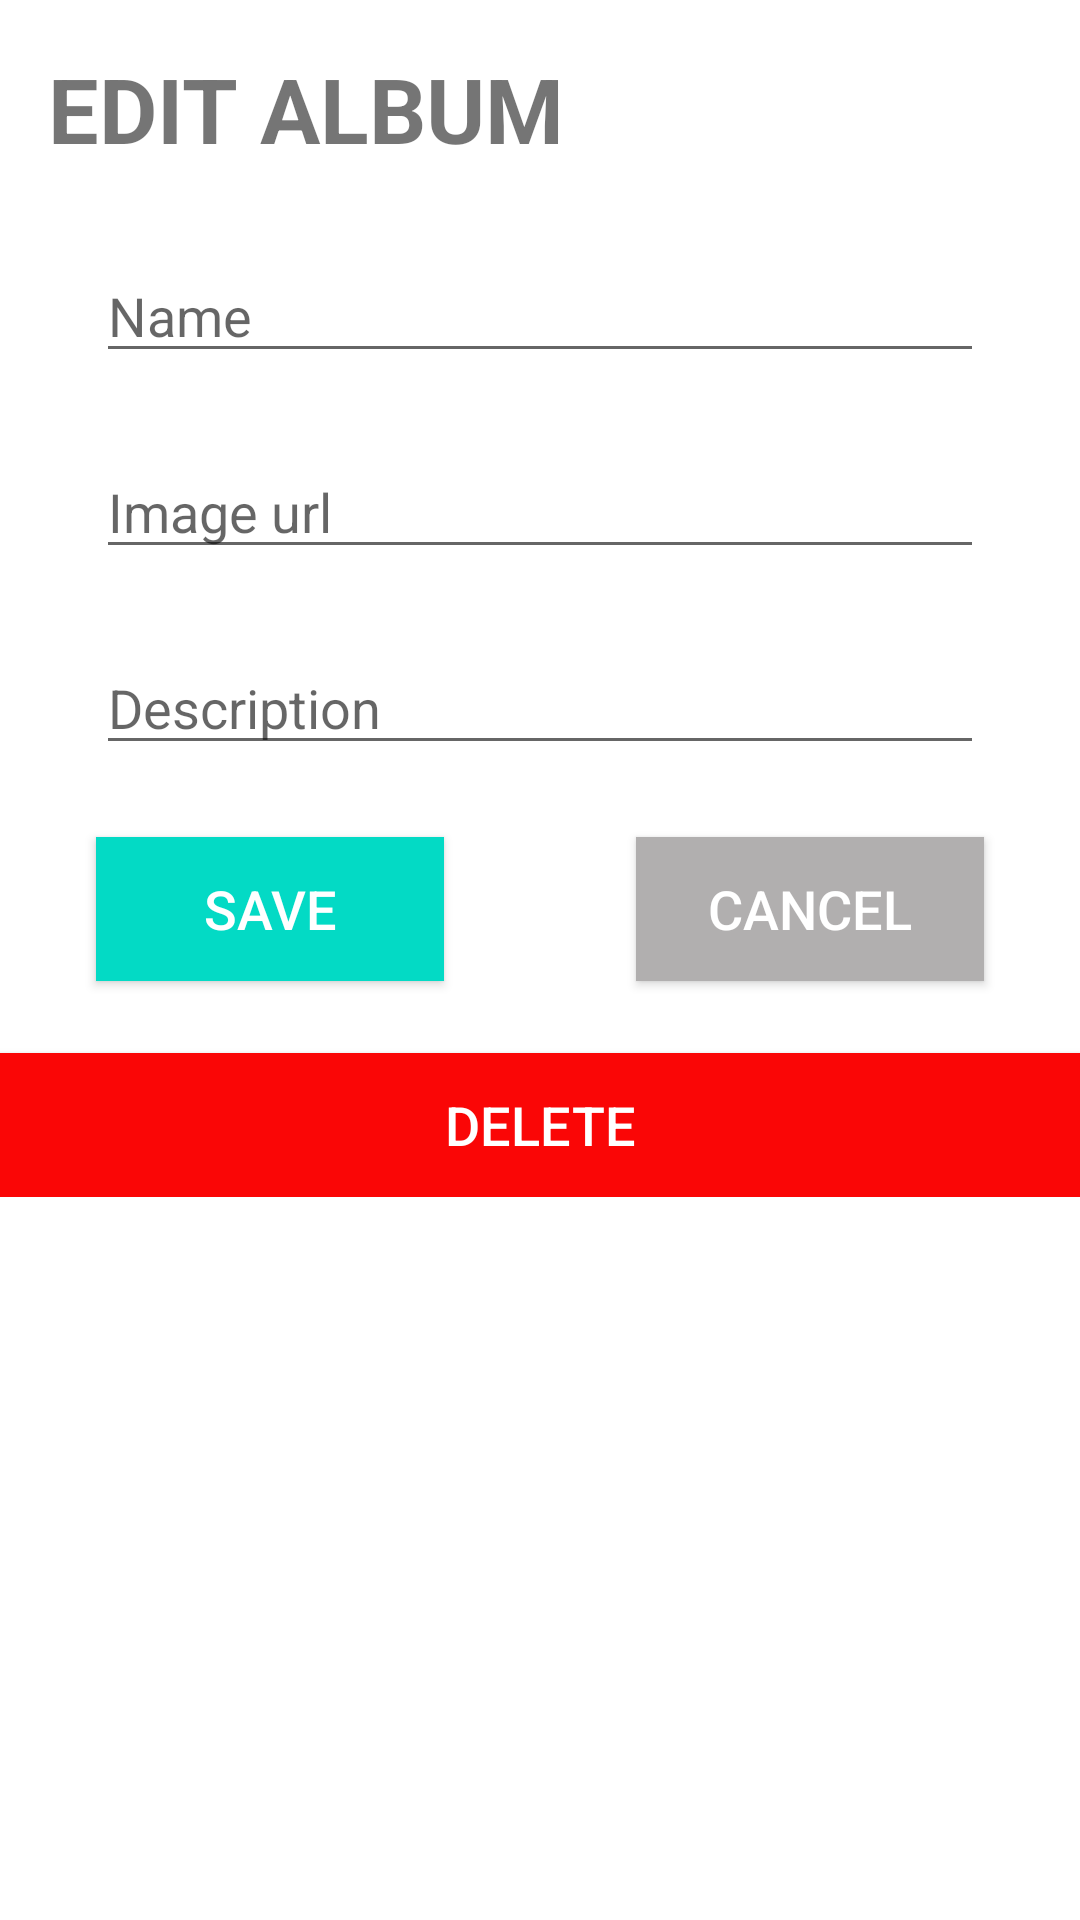

Here is an Android app screen rendered from its layout file. Give the layout XML and the strings, colors and styles it references.
<!-- AndroidManifest.xml: application theme Theme.Admin_music_player_g6 -->
<!-- res/layout/activity_edit_album.xml -->
<?xml version="1.0" encoding="utf-8"?>
<ScrollView xmlns:android="http://schemas.android.com/apk/res/android"
    xmlns:tools="http://schemas.android.com/tools"
    xmlns:app="http://schemas.android.com/apk/res-auto"
    android:layout_width="match_parent"
    android:layout_height="match_parent">
    <androidx.constraintlayout.widget.ConstraintLayout
        android:layout_width="match_parent"
        android:layout_height="match_parent">

        <TextView
            android:id="@+id/txtAdminEdit2"
            android:layout_width="wrap_content"
            android:layout_height="51dp"
            android:text="EDIT ALBUM"
            android:textStyle="bold"
            android:textSize="30dp"
            android:layout_marginStart="16dp"
            android:layout_marginTop="16dp"
            app:layout_constraintStart_toStartOf="parent"
            app:layout_constraintTop_toTopOf="parent" />

        <EditText
            android:id="@+id/activity_edit_album_editAlbumNameEditText"
            android:layout_width="0dp"
            android:layout_height="wrap_content"
            android:layout_marginTop="16dp"
            android:layout_marginStart="32dp"
            android:layout_marginEnd="32dp"
            android:ems="10"
            android:hint="Name"
            android:inputType="textPersonName"
            app:layout_constraintEnd_toEndOf="parent"
            app:layout_constraintStart_toStartOf="parent"
            app:layout_constraintTop_toBottomOf="@id/txtAdminEdit2" />

        <EditText
            android:id="@+id/activity_edit_album_editAlbumImageEditText"
            android:layout_width="0dp"
            android:layout_height="wrap_content"
            android:ems="10"
            android:inputType="textPersonName"
            android:hint="Image url"
            android:layout_marginTop="24dp"
            android:layout_marginStart="32dp"
            android:layout_marginEnd="32dp"
            app:layout_constraintStart_toStartOf="parent"
            app:layout_constraintEnd_toEndOf="parent"
            app:layout_constraintTop_toBottomOf="@id/activity_edit_album_editAlbumNameEditText" />


        <EditText
            android:id="@+id/activity_edit_album_editAlbumDescriptionEditText"
            android:layout_width="0dp"
            android:layout_height="wrap_content"
            android:layout_marginStart="32dp"
            android:layout_marginEnd="32dp"
            android:layout_marginTop="24dp"
            android:ems="10"
            android:hint="Description"
            android:inputType="textPersonName"
            app:layout_constraintEnd_toEndOf="parent"
            app:layout_constraintStart_toStartOf="parent"
            app:layout_constraintTop_toBottomOf="@+id/activity_edit_album_editAlbumImageEditText" />

        <androidx.appcompat.widget.AppCompatButton
            android:id="@+id/btnSaveAdminEdit2"
            android:layout_width="0dp"
            android:layout_height="wrap_content"
            android:layout_marginStart="32dp"
            android:layout_marginTop="24dp"
            android:layout_marginEnd="32dp"
            android:background="@color/teal_200"
            android:text="Save"
            android:textColor="#FFFFFF"
            android:textSize="18dp"
            app:layout_constraintEnd_toStartOf="@id/btnCancelAdminEdit2"
            app:layout_constraintStart_toStartOf="parent"
            app:layout_constraintTop_toBottomOf="@+id/activity_edit_album_editAlbumDescriptionEditText" />

        <androidx.appcompat.widget.AppCompatButton
            android:id="@+id/activity_edit_album_deleteButton"
            android:layout_width="0dp"
            android:layout_height="wrap_content"
            android:background="@color/red"
            android:layout_marginTop="24dp"
            android:text="Delete"
            android:textColor="#FFFFFF"
            android:textSize="18dp"
            app:layout_constraintBottom_toBottomOf="parent"
            app:layout_constraintEnd_toEndOf="parent"
            app:layout_constraintStart_toStartOf="parent"
            app:layout_constraintTop_toBottomOf="@+id/btnCancelAdminEdit2" />

        <androidx.appcompat.widget.AppCompatButton
            android:id="@+id/btnCancelAdminEdit2"
            android:layout_width="0dp"
            android:layout_height="wrap_content"
            android:layout_marginStart="32dp"
            android:layout_marginTop="24dp"
            android:layout_marginEnd="32dp"
            android:background="@color/gray"
            android:text="Cancel"
            android:textColor="#FFFFFF"
            android:textSize="18dp"
            app:layout_constraintEnd_toEndOf="parent"
            app:layout_constraintStart_toEndOf="@+id/btnSaveAdminEdit2"
            app:layout_constraintTop_toBottomOf="@+id/activity_edit_album_editAlbumDescriptionEditText" />

    </androidx.constraintlayout.widget.ConstraintLayout>
</ScrollView>
<!-- resources referenced by this layout -->
<resources>
  <color name="gray">#B1AFAF</color>
  <color name="red">#FA0606</color>
  <color name="teal_200">#FF03DAC5</color>
  <style name="Theme.Admin_music_player_g6" parent="Theme.MaterialComponents.DayNight.NoActionBar">
          
          <item name="colorPrimary">@color/purple_500</item>
          <item name="colorPrimaryVariant">@color/purple_700</item>
          <item name="colorOnPrimary">@color/white</item>
          
          <item name="colorSecondary">@color/teal_200</item>
          <item name="colorSecondaryVariant">@color/teal_700</item>
          <item name="colorOnSecondary">@color/black</item>
          
          <item name="android:statusBarColor" tools:targetApi="l">?attr/colorPrimaryVariant</item>
          
          <item name="windowActionBar">false</item>
          <item name="windowNoTitle">true</item>
      </style>
  <color name="purple_500">#FF6200EE</color>
  <color name="purple_700">#FF3700B3</color>
  <color name="white">#FFFFFFFF</color>
  <color name="teal_700">#FF018786</color>
  <color name="black">#FF000000</color>
</resources>
